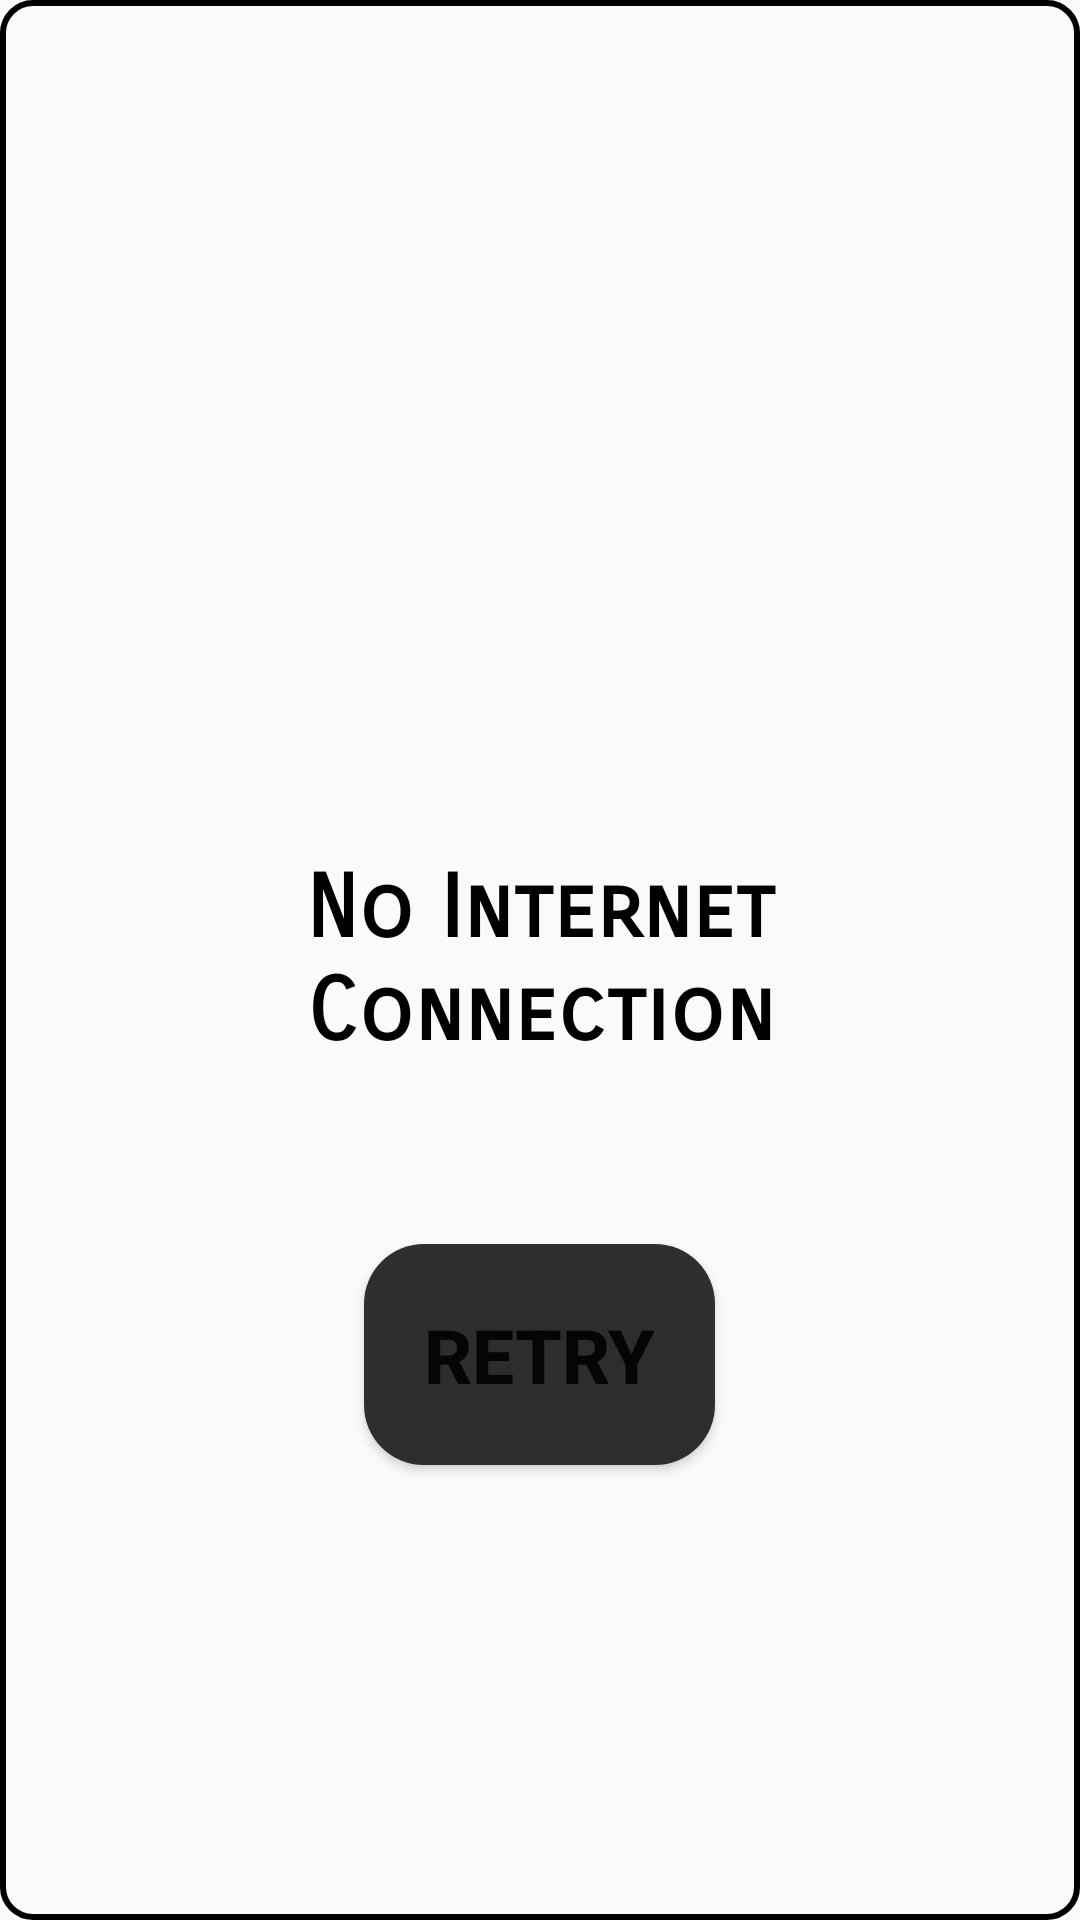

Here is an Android app screen rendered from its layout file. Give the layout XML and the strings, colors and styles it references.
<!-- AndroidManifest.xml: application theme AppTheme -->
<!-- res/layout/activity_no_internet.xml -->
<?xml version="1.0" encoding="utf-8"?>
<RelativeLayout xmlns:android="http://schemas.android.com/apk/res/android"
    xmlns:app="http://schemas.android.com/apk/res-auto"
    xmlns:tools="http://schemas.android.com/tools"
    android:layout_width="match_parent"
    android:layout_height="match_parent"
    android:layout_margin="10dp"
    android:background="@drawable/border"
    tools:context=".NoInternetActivity">

    <ImageView
        android:layout_width="50dp"
        android:layout_height="50dp"
        android:layout_above="@id/textRetry"
        android:src="@drawable/no_network"
        android:layout_centerHorizontal="true"
        android:layout_margin="10dp"
        />

    <TextView
        android:id="@+id/textRetry"
        android:layout_width="match_parent"
        android:layout_height="wrap_content"
        android:text="No Internet Connection"
        android:textAlignment="center"
        android:fontFamily="sans-serif-smallcaps"
        android:layout_centerInParent="true"
        android:layout_marginBottom="50dp"
        android:layout_marginTop="50dp"
        android:textColor="#000"
        android:textStyle="bold"
        android:textSize="29sp"
        />

    <Button
        android:id="@+id/retryButton"
        android:layout_width="wrap_content"
        android:layout_height="wrap_content"
        android:layout_below="@id/textRetry"
        android:layout_centerHorizontal="true"
        android:text="Retry"
        android:background="@drawable/roundedbutton"
        android:padding="20dp"
        android:layout_margin="10dp"
        android:textSize="25sp"
        android:textStyle="bold"
        />

</RelativeLayout>
<!-- resources referenced by this layout -->
<resources>
  <!-- drawable border (drawable) -->
  <?xml version="1.0" encoding="UTF-8"?>
  <shape xmlns:android="http://schemas.android.com/apk/res/android" android:shape="rectangle">
      <corners android:radius="10dp"/>
      <padding android:left="20dp" android:right="20dp" android:top="20dp" android:bottom="20dp"/>
      <stroke android:width="2dp" android:color="#000000"/>
  </shape>
  <!-- drawable roundedbutton (drawable) -->
  <?xml version="1.0" encoding="utf-8"?>
  <shape xmlns:android="http://schemas.android.com/apk/res/android"
      android:shape="rectangle">
      <solid android:color="#ee232323" />
      <corners android:bottomRightRadius="20dp"
          android:bottomLeftRadius="20dp"
          android:topRightRadius="20dp"
          android:topLeftRadius="20dp"/>
  </shape>
  <style name="AppTheme" parent="Theme.AppCompat.Light.DarkActionBar">
          
          <item name="colorPrimary">@color/blueeeeee</item>
          <item name="colorPrimaryDark">@color/blueeeeeeDark</item>
          <item name="colorAccent">@color/magnitude10plus</item>
      </style>
  <color name="blueeeeee">#96A8FB</color>
  <color name="blueeeeeeDark">#001F5E</color>
  <color name="magnitude10plus">#550000</color>
</resources>
